Run: headless pygame with SDL's dummy video driver; simulated clock (each Clock.tick advances the game by its frame time, no real sleeping); random seed 0; keys injected as events and as key.get_pressed() state; no mouse input.
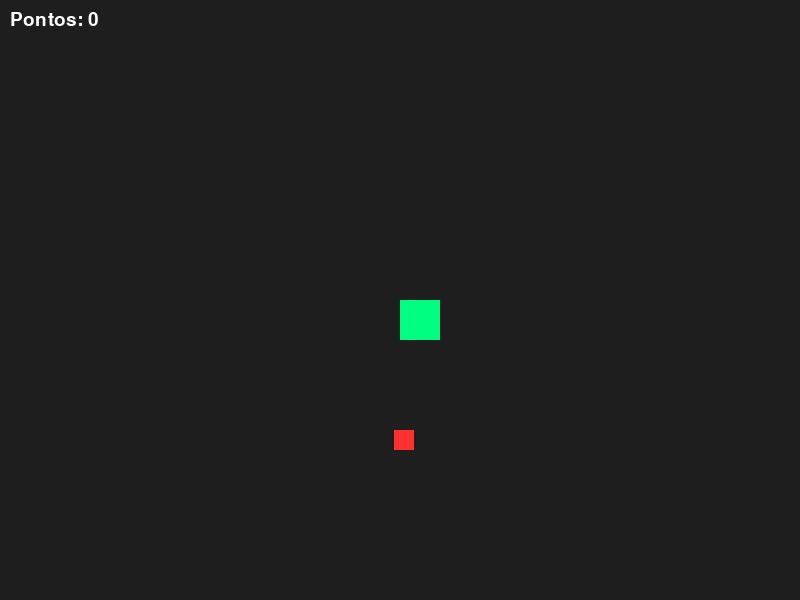
Frame 1 of 4 · flips 1–60 · no input
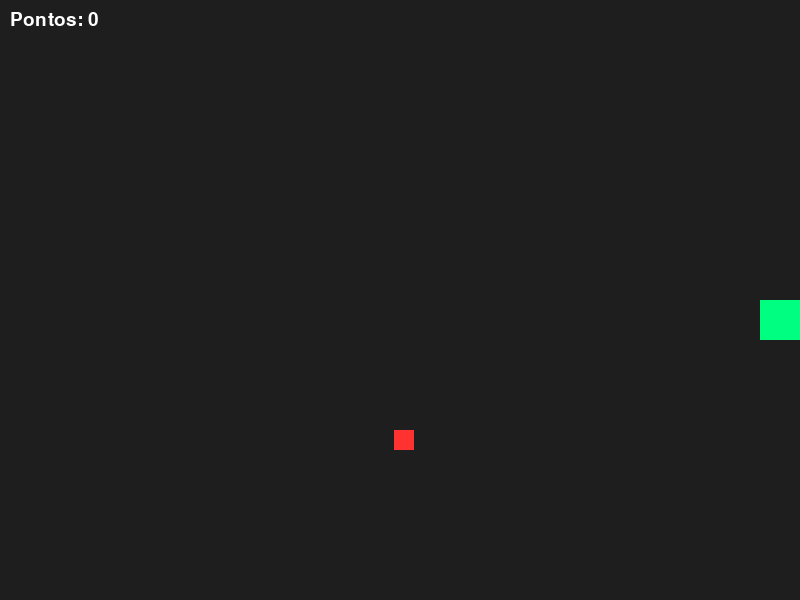
Frame 2 of 4 · flips 61–180 · tapped SPACE, RETURN · held RIGHT (→), D
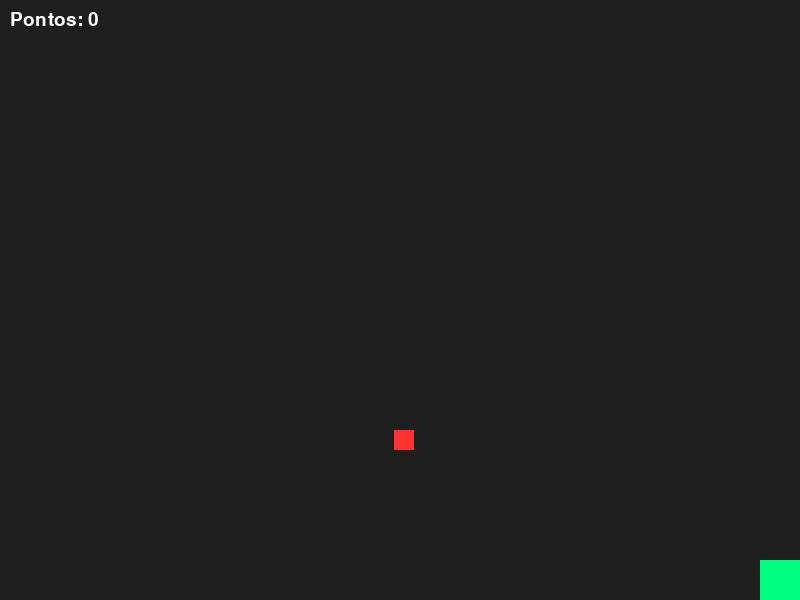
Frame 3 of 4 · flips 181–300 · held DOWN (↓), S
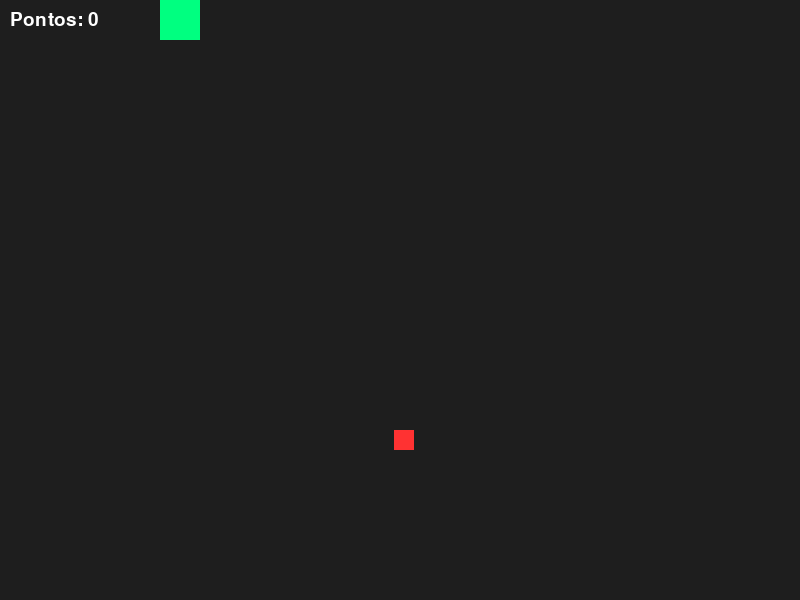
Frame 4 of 4 · flips 301–420 · held LEFT (←), A, UP (↑), W

The pygame program that drew these frames:

import pygame
import random
import sys

# 1. Inicialização do Pygame
pygame.init()

# 2. Configurações da Tela e Cores
LARGURA, ALTURA = 800, 600
tela = pygame.display.set_mode((LARGURA, ALTURA))
pygame.display.set_caption("Meu Primeiro Jogo em Pygame")

COR_FUNDO = (30, 30, 30)      # Cinza escuro
COR_JOGADOR = (0, 255, 128)   # Verde
COR_COMIDA = (255, 50, 50)    # Vermelho
COR_TEXTO = (255, 255, 255)   # Branco

# 3. Variáveis do Jogador
tamanho_jogador = 40
jogador_x = LARGURA // 2
jogador_y = ALTURA // 2
velocidade = 5

# 4. Variáveis da Comida
tamanho_comida = 20
comida_x = random.randint(0, LARGURA - tamanho_comida)
comida_y = random.randint(0, ALTURA - tamanho_comida)

# 5. Pontuação e Fonte
pontos = 0
fonte = pygame.font.SysFont("Arial", 28)

# Controlar a taxa de quadros (FPS)
relogio = pygame.time.Clock()

# 6. Loop Principal do Jogo
rodando = True
while rodando:
    # --- A. Processamento de Eventos ---
    for evento in pygame.event.get():
        if evento.type == pygame.QUIT:
            rodando = False

    # --- B. Leitura dos Controles (Movimentação Continuada) ---
    teclas = pygame.key.get_pressed()
    if teclas[pygame.K_LEFT] and jogador_x > 0:
        jogador_x -= velocidade
    if teclas[pygame.K_RIGHT] and jogador_x < LARGURA - tamanho_jogador:
        jogador_x += velocidade
    if teclas[pygame.K_UP] and jogador_y > 0:
        jogador_y -= velocidade
    if teclas[pygame.K_DOWN] and jogador_y < ALTURA - tamanho_jogador:
        jogador_y += velocidade

    # --- C. Detecção de Colisão (Jogador vs Comida) ---
    rect_jogador = pygame.Rect(jogador_x, jogador_y, tamanho_jogador, tamanho_jogador)
    rect_comida = pygame.Rect(comida_x, comida_y, tamanho_comida, tamanho_comida)

    if rect_jogador.colliderect(rect_comida):
        pontos += 1
        # Repocisiona a comida em um local aleatório
        comida_x = random.randint(0, LARGURA - tamanho_comida)
        comida_y = random.randint(0, ALTURA - tamanho_comida)

    # --- D. Desenho na Tela ---
    tela.fill(COR_FUNDO) # Limpa a tela a cada quadro

    # Desenha o jogador e a comida
    pygame.draw.rect(tela, COR_JOGADOR, rect_jogador)
    pygame.draw.rect(tela, COR_COMIDA, rect_comida)

    # Renderiza o texto do placar
    texto_pontos = fonte.render(f"Pontos: {pontos}", True, COR_TEXTO)
    tela.blit(texto_pontos, (10, 10))

    # --- E. Atualização da Tela ---
    pygame.display.flip()

    # Limita o jogo a 60 quadros por segundo (FPS)
    relogio.tick(60)

# Finaliza o Pygame ao sair do loop
pygame.quit()
sys.exit()
